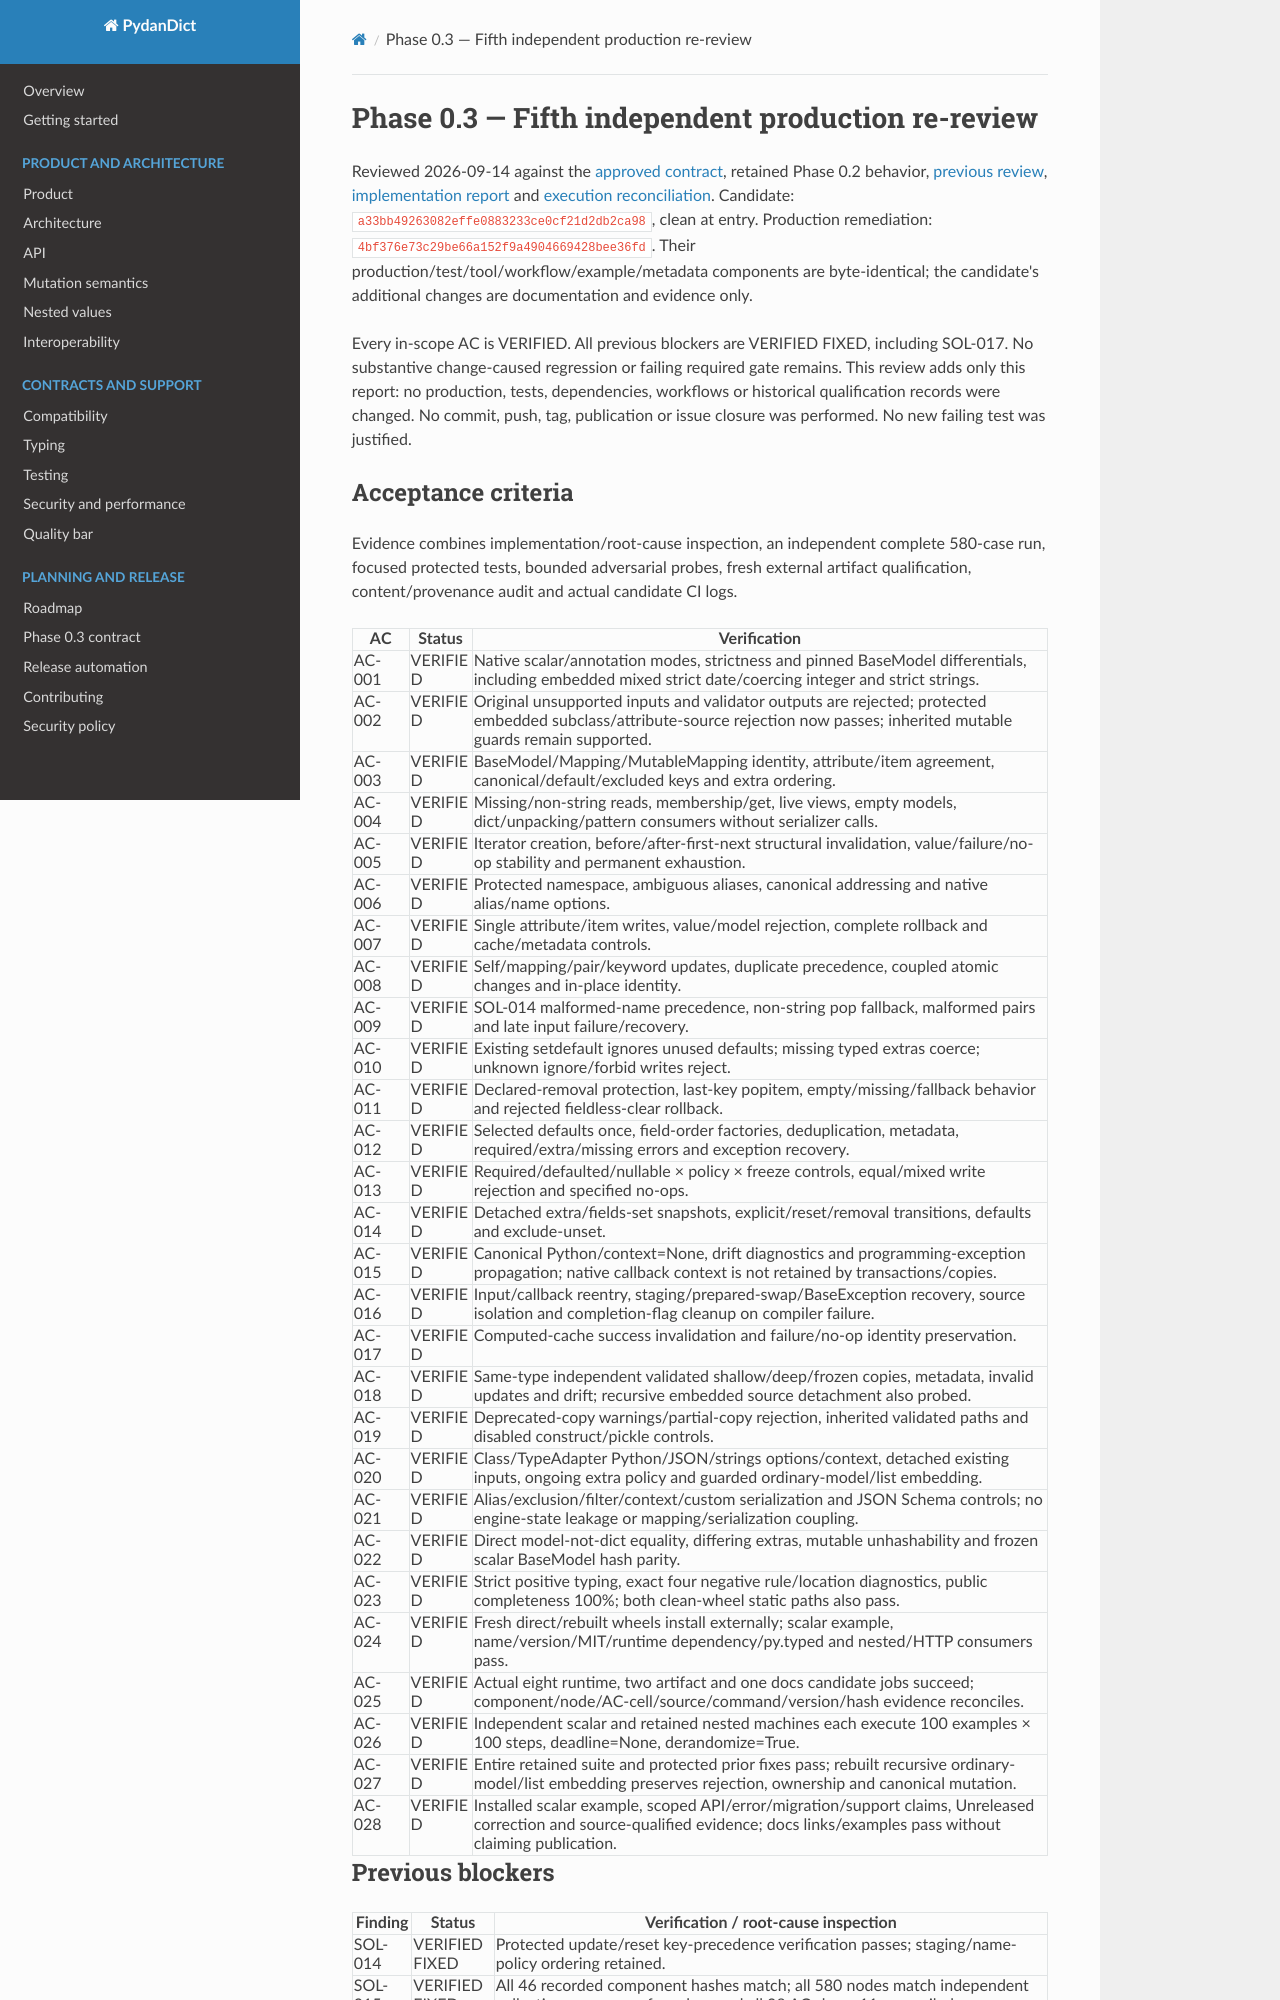

repository: eddiethedean/pydandict · page: reviews/phase-0.3-rereview-5/index.html · generator: mkdocs

# Phase 0.3 — Fifth independent production re-review

Reviewed 2026-09-14 against the [approved contract](../phase-0.3-plan.md), retained
Phase 0.2 behavior, [previous review](phase-0.3-rereview-4.md),
[implementation report](phase-0.3-remediation-rereview-4.md) and
[execution reconciliation](../research/phase-0.3-embedding-execution.json).
Candidate: `a33bb49263082effe0883233ce0cf21d2db2ca98`, clean at entry.
Production remediation: `4bf376e73c29be66a152f9a4904669428bee36fd`.
Their production/test/tool/workflow/example/metadata components are byte-identical;
the candidate's additional changes are documentation and evidence only.

Every in-scope AC is VERIFIED. All previous blockers are VERIFIED FIXED, including
SOL-017. No substantive change-caused regression or failing required gate remains.
This review adds only this report: no production, tests, dependencies, workflows
or historical qualification records were changed. No commit, push, tag,
publication or issue closure was performed. No new failing test was justified.
